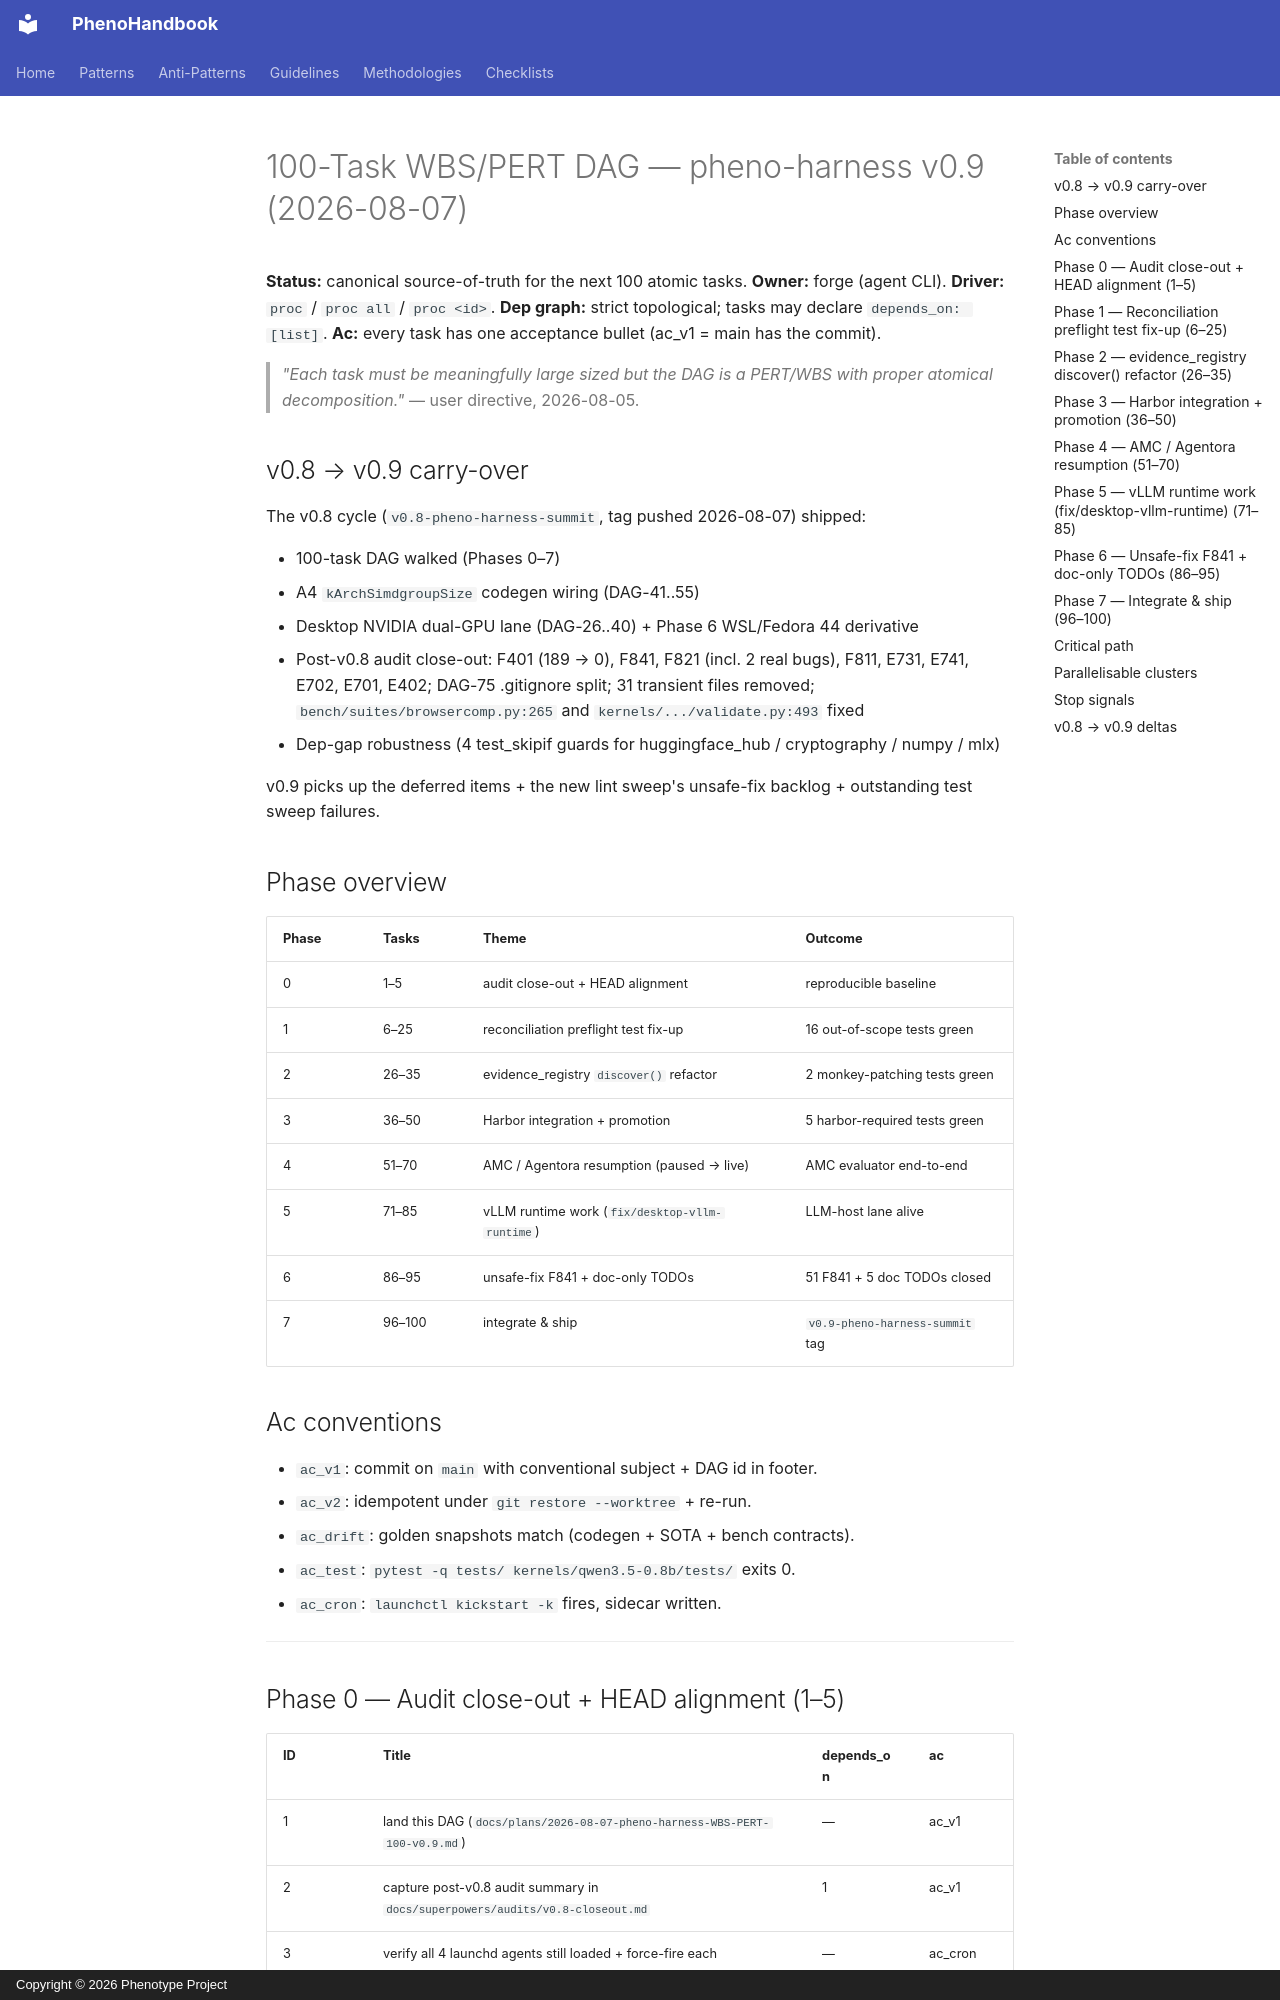

repository: KooshaPari/PhenoShared · page: plans/2026-08-07-pheno-harness-WBS-PERT-100-v0.9/index.html · generator: mkdocs · copyright: Copyright © 2026 Phenotype Project

# 100-Task WBS/PERT DAG — pheno-harness v0.9 (2026-08-07)

**Status:** canonical source-of-truth for the next 100 atomic tasks.
**Owner:** forge (agent CLI). **Driver:** `proc` / `proc all` / `proc <id>`.
**Dep graph:** strict topological; tasks may declare `depends_on: [list]`.
**Ac:** every task has one acceptance bullet (ac_v1 = main has the commit).

> *"Each task must be meaningfully large sized but the DAG is a PERT/WBS
> with proper atomical decomposition."* — user directive, 2026-08-05.

## v0.8 → v0.9 carry-over

The v0.8 cycle (`v0.8-pheno-harness-summit`, tag pushed 2026-08-07) shipped:

- 100-task DAG walked (Phases 0–7)
- A4 `kArchSimdgroupSize` codegen wiring (DAG-41..55)
- Desktop NVIDIA dual-GPU lane (DAG-26..40) + Phase 6 WSL/Fedora 44 derivative
- Post-v0.8 audit close-out: F401 (189 → 0), F841, F821 (incl. 2 real bugs),
  F811, E731, E741, E702, E701, E402; DAG-75 .gitignore split; 31
  transient files removed; `bench/suites/browsercomp.py:265` and
  `kernels/.../validate.py:493` fixed
- Dep-gap robustness (4 test_skipif guards for huggingface_hub /
  cryptography / numpy / mlx)

v0.9 picks up the deferred items + the new lint sweep's unsafe-fix
backlog + outstanding test sweep failures.

## Phase overview

| Phase | Tasks | Theme | Outcome |
|-------|-------|-------|---------|
| 0 | 1–5 | audit close-out + HEAD alignment | reproducible baseline |
| 1 | 6–25 | reconciliation preflight test fix-up | 16 out-of-scope tests green |
| 2 | 26–35 | evidence_registry `discover()` refactor | 2 monkey-patching tests green |
| 3 | 36–50 | Harbor integration + promotion | 5 harbor-required tests green |
| 4 | 51–70 | AMC / Agentora resumption (paused → live) | AMC evaluator end-to-end |
| 5 | 71–85 | vLLM runtime work (`fix/desktop-vllm-runtime`) | LLM-host lane alive |
| 6 | 86–95 | unsafe-fix F841 + doc-only TODOs | 51 F841 + 5 doc TODOs closed |
| 7 | 96–100 | integrate & ship | `v0.9-pheno-harness-summit` tag |

## Ac conventions

- `ac_v1`: commit on `main` with conventional subject + DAG id in footer.
- `ac_v2`: idempotent under `git restore --worktree` + re-run.
- `ac_drift`: golden snapshots match (codegen + SOTA + bench contracts).
- `ac_test`: `pytest -q tests/ kernels/qwen3.5-0.8b/tests/` exits 0.
- `ac_cron`: `launchctl kickstart -k` fires, sidecar written.

---

## Phase 0 — Audit close-out + HEAD alignment (1–5)

| ID | Title | depends_on | ac |
|----|-------|------------|----|
| 1 | land this DAG (`docs/plans/2026-08-07-pheno-harness-WBS-PERT-100-v0.9.md`) | — | ac_v1 |
| 2 | capture post-v0.8 audit summary in `docs/superpowers/audits/v0.8-closeout.md` | 1 | ac_v1 |
| 3 | verify all 4 launchd agents still loaded + force-fire each | — | ac_cron |
| 4 | backfill 2026-08-08 SOTA snapshot (if cron didn't fire overnight) | 3 | ac_v1 |
| 5 | snapshot `git status` strip + commit `chore: 2026-08-07 HEAD capture` | 1–4 | ac_v1 |

---
